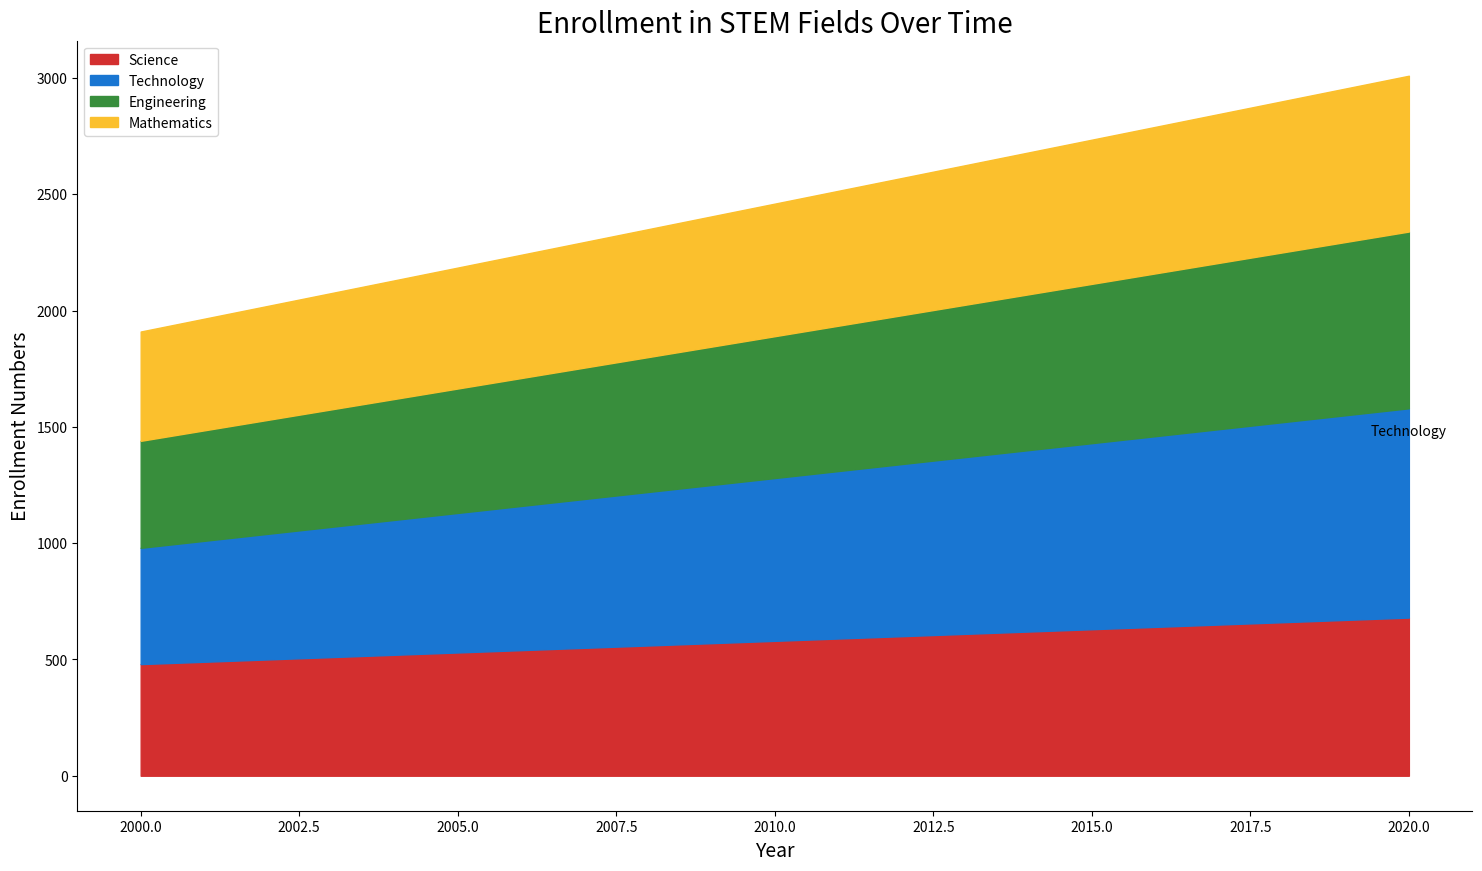

The script that saved this image:

import matplotlib.pyplot as plt
import pandas as pd
import seaborn as sns

data = {
    'Year': [i for i in range(2000, 2021)],
    'Science': [480 + i*10 for i in range(21)],
    'Technology': [500 + i*20 for i in range(21)],
    'Engineering': [460 + i*15 for i in range(21)],
    'Mathematics': [470 + i*10 for i in range(21)],
}
df = pd.DataFrame(data)

df_melted = df.melt('Year', var_name='Field', value_name='Enrollment')

df_melted['Cumulative'] = df_melted.groupby('Year')['Enrollment'].cumsum()

plt.figure(figsize=(18, 10))
colors = ["#D32F2F", "#1976D2", "#388E3C", "#FBC02D"]

for i, field in enumerate(df_melted['Field'].unique()):
    if i == 0:
        plt.fill_between(df['Year'], 0, df_melted[df_melted['Field'] == field]['Cumulative'], color=colors[i], label=field)
    else:
        plt.fill_between(df['Year'], 
                         df_melted[df_melted['Field'] == df_melted['Field'].unique()[i-1]]['Cumulative'], 
                         df_melted[df_melted['Field'] == field]['Cumulative'], 
                         color=colors[i], label=field)

last_year_data = df_melted[df_melted['Year'] == df['Year'].max()]
technology_last_value = last_year_data[last_year_data['Field'] == 'Technology']['Cumulative'].values[0]
plt.text(df['Year'].max(), technology_last_value - 100, "Technology", verticalalignment='center', horizontalalignment='center', color="black", fontsize=10)

plt.title("Enrollment in STEM Fields Over Time", fontsize=20)
plt.xlabel("Year", fontsize=14)
plt.ylabel("Enrollment Numbers", fontsize=14)
plt.legend(loc='upper left')
sns.despine()
plt.show()